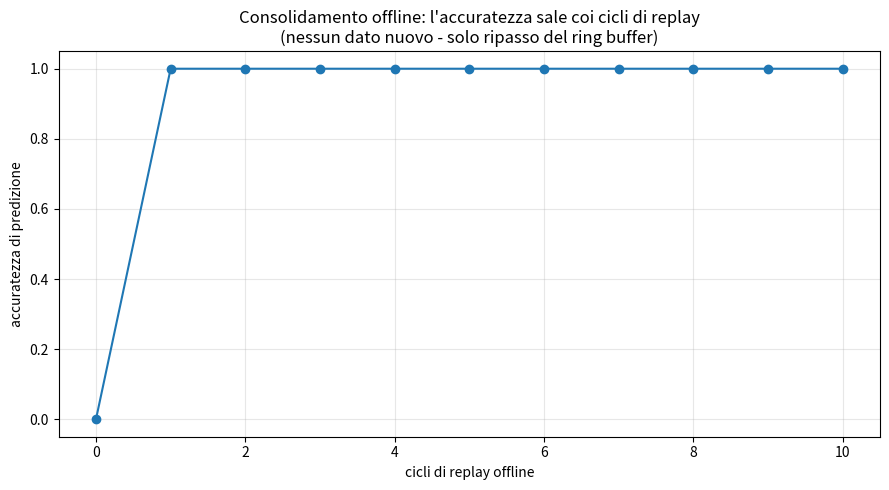

Write the Python code that produced this figure.
#!/usr/bin/env python3
# =============================================================================
#  replay_consolidation.py   (FASE 3, punto 9)
#  Consolidamento offline tramite REPLAY del LogRingBuffer del PLC.
#  Allineato al FB reale: Push (sovrascrive il piu' vecchio quando pieno,
#  overflowCount), IncrementLast (repeatCount = compressione), Pop/Peek, Clear.
#
#  Idea: online l'esperienza viene solo REGISTRATA nel ring buffer (veloce,
#  come l'ippocampo). L'apprendimento dei pesi avviene OFFLINE, rileggendo il
#  buffer e ripresentando le transizioni (replay -> corteccia). Nessun dato
#  nuovo: la prestazione migliora solo consolidando cio' che e' gia' loggato.
#
#  Il repeatCount del tuo FB diventa REPLAY PRIORITIZZATO: le transizioni
#  ripetute (compresse con IncrementLast) vengono ripassate di piu'.
# =============================================================================

N_SYM = 6
LOG_MAX_SIZE = 12          # profondita' del ring buffer (come LOG_MAX_SIZE nel FB)
LR = 0.20


# --- LogRingBuffer: rispecchia il Function Block .st reale -------------------
class LogEvent:
    def __init__(self, prev, nxt):
        self.prevSym = prev          # payload: enumValue (transizione prev->nxt)
        self.nextSym = nxt
        self.repeatCount = 0         # come nel FB: ripetizioni compresse

    def __eq__(self, o):
        return isinstance(o, LogEvent) and self.prevSym == o.prevSym and self.nextSym == o.nextSym


class LogRingBuffer:
    def __init__(self, maxSize):
        self.LOG_MAX_SIZE = maxSize
        self.logBuffer = [None] * (maxSize + 1)   # 1-based come nel FB
        self.head = 1
        self.tail = 1
        self.logSize = 0
        self.overflowCount = 0

    def push(self, logEntry):
        # CASE LogCmd.Push
        self.logBuffer[self.tail] = logEntry
        if self.logSize >= self.LOG_MAX_SIZE:
            self.head = (self.head % self.LOG_MAX_SIZE) + 1     # sovrascrivi il piu' vecchio
            self.overflowCount += 1
        else:
            self.logSize += 1
        self.tail = (self.tail % self.LOG_MAX_SIZE) + 1

    def increment_last(self):
        # CASE LogCmd.IncrementLast: comprimi la ripetizione
        if self.logSize == 0:
            return False
        i = self.tail - 1
        if i < 1:
            i = self.LOG_MAX_SIZE
        if self.logBuffer[i].repeatCount < 65535:
            self.logBuffer[i].repeatCount += 1
        return True

    def last(self):
        i = self.tail - 1
        if i < 1:
            i = self.LOG_MAX_SIZE
        return self.logBuffer[i] if self.logSize > 0 else None

    def entries(self):
        # scorre da head, in ordine di inserimento (per il replay)
        out = []
        idx = self.head
        for _ in range(self.logSize):
            out.append(self.logBuffer[idx])
            idx = (idx % self.LOG_MAX_SIZE) + 1
        return out


# --- il "cortex": la matrice dei legami che si consolida col replay ---------
class Consolidator:
    def __init__(self):
        self.link = [[0.0] * N_SYM for _ in range(N_SYM)]

    def learn(self, prev, nxt, strength=1.0):
        self.link[prev][nxt] += LR * strength

    def predict(self, s):
        row = self.link[s]
        b = max(range(N_SYM), key=lambda j: row[j])
        return b if row[b] > 0 else -1


def log_experience(buf, seq):
    # ONLINE: registra soltanto (nessun apprendimento). Comprime le ripetizioni.
    for i in range(len(seq) - 1):
        ev = LogEvent(seq[i], seq[i + 1])
        last = buf.last()
        if last is not None and last == ev:
            buf.increment_last()          # stessa transizione -> repeatCount++
        else:
            buf.push(ev)


def replay(buf, cortex, cycles):
    # OFFLINE: rilegge il buffer e ripresenta le transizioni (replay).
    # repeatCount -> replay prioritizzato (le transizioni frequenti pesano di piu').
    for _ in range(cycles):
        for ev in buf.entries():
            cortex.learn(ev.prevSym, ev.nextSym, strength=1.0 + ev.repeatCount)


def accuracy(cortex, seq):
    ok = sum(1 for i in range(len(seq) - 1) if cortex.predict(seq[i]) == seq[i + 1])
    return ok / (len(seq) - 1)


def sym(i):
    return "ABCDEF"[i]


def main():
    print("Consolidamento offline via replay del LogRingBuffer (allineato al FB PLC)\n")
    SEQ = [0, 1, 2, 3, 4]
    print("Sequenza sperimentata: %s\n" % "->".join(sym(s) for s in SEQ))

    # ONLINE: vivi la sequenza poche volte, SOLO loggando nel ring buffer
    buf = LogRingBuffer(LOG_MAX_SIZE)
    for _ in range(2):
        log_experience(buf, SEQ)
    print("Dopo l'esperienza online (solo log, nessun apprendimento):")
    print("   ring buffer: logSize=%d, overflowCount=%d" % (buf.logSize, buf.overflowCount))

    print("\nVERIFICA - la prestazione migliora col REPLAY offline, senza nuovi dati:")
    print("   cicli di replay | accuratezza di predizione")
    cortex = Consolidator()
    print("        0        |      %.2f   (solo log: nulla di appreso)"
          % accuracy(cortex, SEQ))
    for cyc in [1, 2, 4, 8]:
        cortex = Consolidator()
        replay(buf, cortex, cyc)
        print("        %d        |      %.2f" % (cyc, accuracy(cortex, SEQ)))

    print("\n-> con 0 replay non si e' appreso nulla (online ha solo LOGGATO).")
    print("   Il consolidamento avviene rileggendo il buffer offline: la memoria")
    print("   passa dal ring buffer (ippocampo) ai pesi (corteccia) via replay.")
    print("   Nessun dato nuovo - solo ripasso di cio' che era gia' registrato.")

    # dimostrazione del replay prioritizzato via repeatCount
    print("\nVERIFICA 2 - replay prioritizzato (repeatCount): una transizione")
    print("   sperimentata piu' spesso si consolida prima.")
    buf2 = LogRingBuffer(LOG_MAX_SIZE)
    # A->B sperimentata 5 volte di fila (compressa), C->D una volta sola
    for _ in range(5):
        log_experience(buf2, [0, 1])       # A->B ripetuta
    log_experience(buf2, [2, 3])           # C->D una volta
    ab = buf2.entries()[0]
    print("   A->B repeatCount=%d,  C->D repeatCount=%d" % (ab.repeatCount, buf2.entries()[1].repeatCount))
    cortex2 = Consolidator()
    replay(buf2, cortex2, 1)
    print("   dopo 1 solo ciclo di replay: peso A->B=%.2f, peso C->D=%.2f"
          % (cortex2.link[0][1], cortex2.link[2][3]))
    print("   -> la transizione piu' vissuta e' gia' piu' forte (replay prioritizzato).")

    try:
        import os, matplotlib
        matplotlib.use("Agg")
        import matplotlib.pyplot as plt
        cycles = list(range(0, 11))
        accs = []
        for c in cycles:
            cx = Consolidator()
            if c > 0:
                replay(buf, cx, c)
            accs.append(accuracy(cx, SEQ))
        fig, ax = plt.subplots(figsize=(9, 5))
        ax.plot(cycles, accs, "o-", color="#1f77b4")
        ax.set_title("Consolidamento offline: l'accuratezza sale coi cicli di replay\n"
                     "(nessun dato nuovo - solo ripasso del ring buffer)")
        ax.set_xlabel("cicli di replay offline"); ax.set_ylabel("accuratezza di predizione")
        ax.set_ylim(-0.05, 1.05); ax.grid(alpha=0.3)
        fig.tight_layout()
        os.makedirs("/mnt/user-data/outputs", exist_ok=True)
        out = "/mnt/user-data/outputs/replay_consolidation.png"
        fig.savefig(out, dpi=130)
        print("\nchart -> %s" % out)
    except Exception as ex:
        print("[chart skipped: %s]" % ex)


if __name__ == "__main__":
    main()
